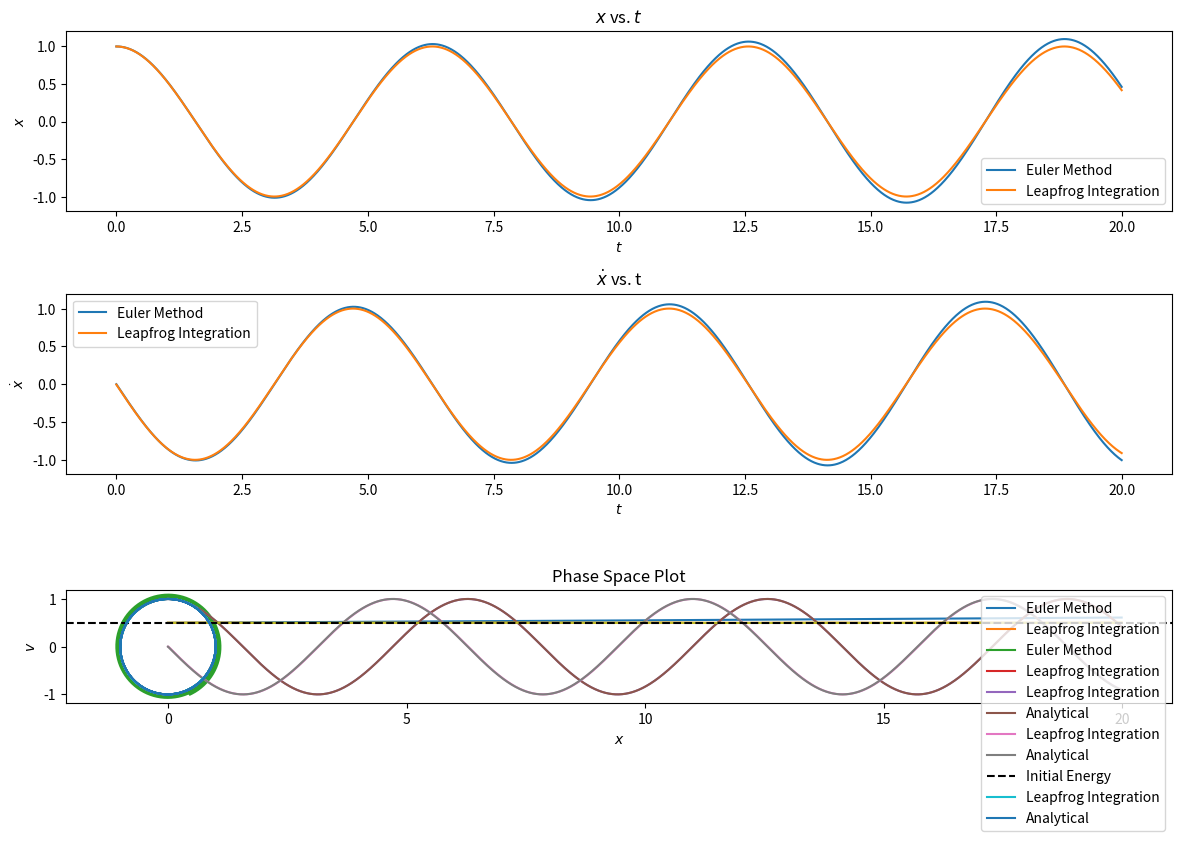

Recreate this plot in Python.
import numpy as np
import matplotlib.pyplot as plt

# Parameters for the harmonic oscillator
omega = 1.0  # Angular frequency
dt = 0.01  # Time step
t_max = 20.0  # Total simulation time
x0 = 1.0  # Initial position
v0 = 0.0  # Initial velocity

# Time array
t = np.arange(0, t_max, dt)


# Function to calculate total energy
def calculate_energy(x, v):
    kinetic = 0.5 * v**2
    potential = 0.5 * omega**2 * x**2
    return kinetic + potential


# Euler Method
x_euler = np.zeros(len(t))
v_euler = np.zeros(len(t))
x_euler[0] = x0
v_euler[0] = v0

for i in range(1, len(t)):
    x_euler[i] = x_euler[i - 1] + dt * v_euler[i - 1]
    v_euler[i] = v_euler[i - 1] - dt * omega**2 * x_euler[i - 1]

energy_euler = calculate_energy(x_euler, v_euler)

# Leapfrog Integration
x_leapfrog = np.zeros(len(t))
v_leapfrog = np.zeros(len(t))
v1=np.zeros(len(t)) # for velocity at t
x_leapfrog[0] = x0
v_leapfrog[0] = v0 - 0.5 * dt * omega**2 * x0  # Half-step initialization for velocity
v1[0]=v0
for i in range(1, len(t)):
    x_leapfrog[i] = x_leapfrog[i - 1] + dt * v_leapfrog[i - 1]
    v_leapfrog[i] = v_leapfrog[i - 1] - dt * omega**2 * x_leapfrog[i]
    v1[i]=v_leapfrog[i-1] + 0.5*dt *omega**2 *x_leapfrog[i] #velocity at t
energy_leapfrog = calculate_energy(x_leapfrog, v_leapfrog)

# Plotting results
plt.figure(figsize=(12, 8))

# Position comparison
plt.subplot(3, 1, 1)
plt.plot(t, x_euler, label="Euler Method")
plt.plot(t, x_leapfrog, label="Leapfrog Integration")
plt.title("$x$ vs. $t$")
plt.xlabel("$t$")
plt.ylabel("$x$")
plt.legend()

# Velocity comparison
plt.subplot(3, 1, 2)
plt.plot(t, v_euler, label="Euler Method")
plt.plot(t, v_leapfrog, label="Leapfrog Integration")
plt.title("$\dot{x}$ vs. t")
plt.xlabel("$t$")
plt.ylabel("$\dot{x}$")
plt.legend()

# Energy comparison
plt.subplot(3, 1, 3)
plt.plot(t, energy_euler, label="Euler Method")
plt.plot(t, energy_leapfrog, label="Leapfrog Integration")
plt.title("$E$ vs. $t$")
plt.xlabel("$t$")
plt.ylabel("$E$")
plt.legend()



plt.tight_layout()
plt.show()


plt.plot(x_euler, v_euler, label="Euler Method")
plt.plot(x_leapfrog, v1, label="Leapfrog Integration")
plt.title("Phase Space Plot")
plt.xlabel("$x$")
plt.ylabel("$v$")
plt.gca().set_aspect('equal', adjustable='box')
plt.legend()

plt.plot(t, x_leapfrog, label="Leapfrog Integration")
plt.plot(t,np.cos(t),label="Analytical")
plt.xlabel("t")
plt.ylabel("x")


plt.plot(t, v1,label="Leapfrog Integration")
plt.plot(t,-np.sin(t),label="Analytical")
plt.xlabel("t")
plt.ylabel("v")

plt.plot(t,energy_leapfrog)
E0 = 0.5 * omega**2 * x0**2 + 0.5 * v0**2
plt.axhline(E0, color='k', linestyle='--', label="Initial Energy")
plt.title("Energy vs. $t$")
plt.xlabel("t")
plt.ylabel("E")


plt.plot(x_leapfrog, v1, label="Leapfrog Integration")
plt.plot(np.cos(t), -np.sin(t), label="Analytical")
plt.gca().set_aspect('equal', adjustable='box')
plt.title("Phase Space Plot")
plt.xlabel("$x$")
plt.ylabel("$v$")
plt.legend()
